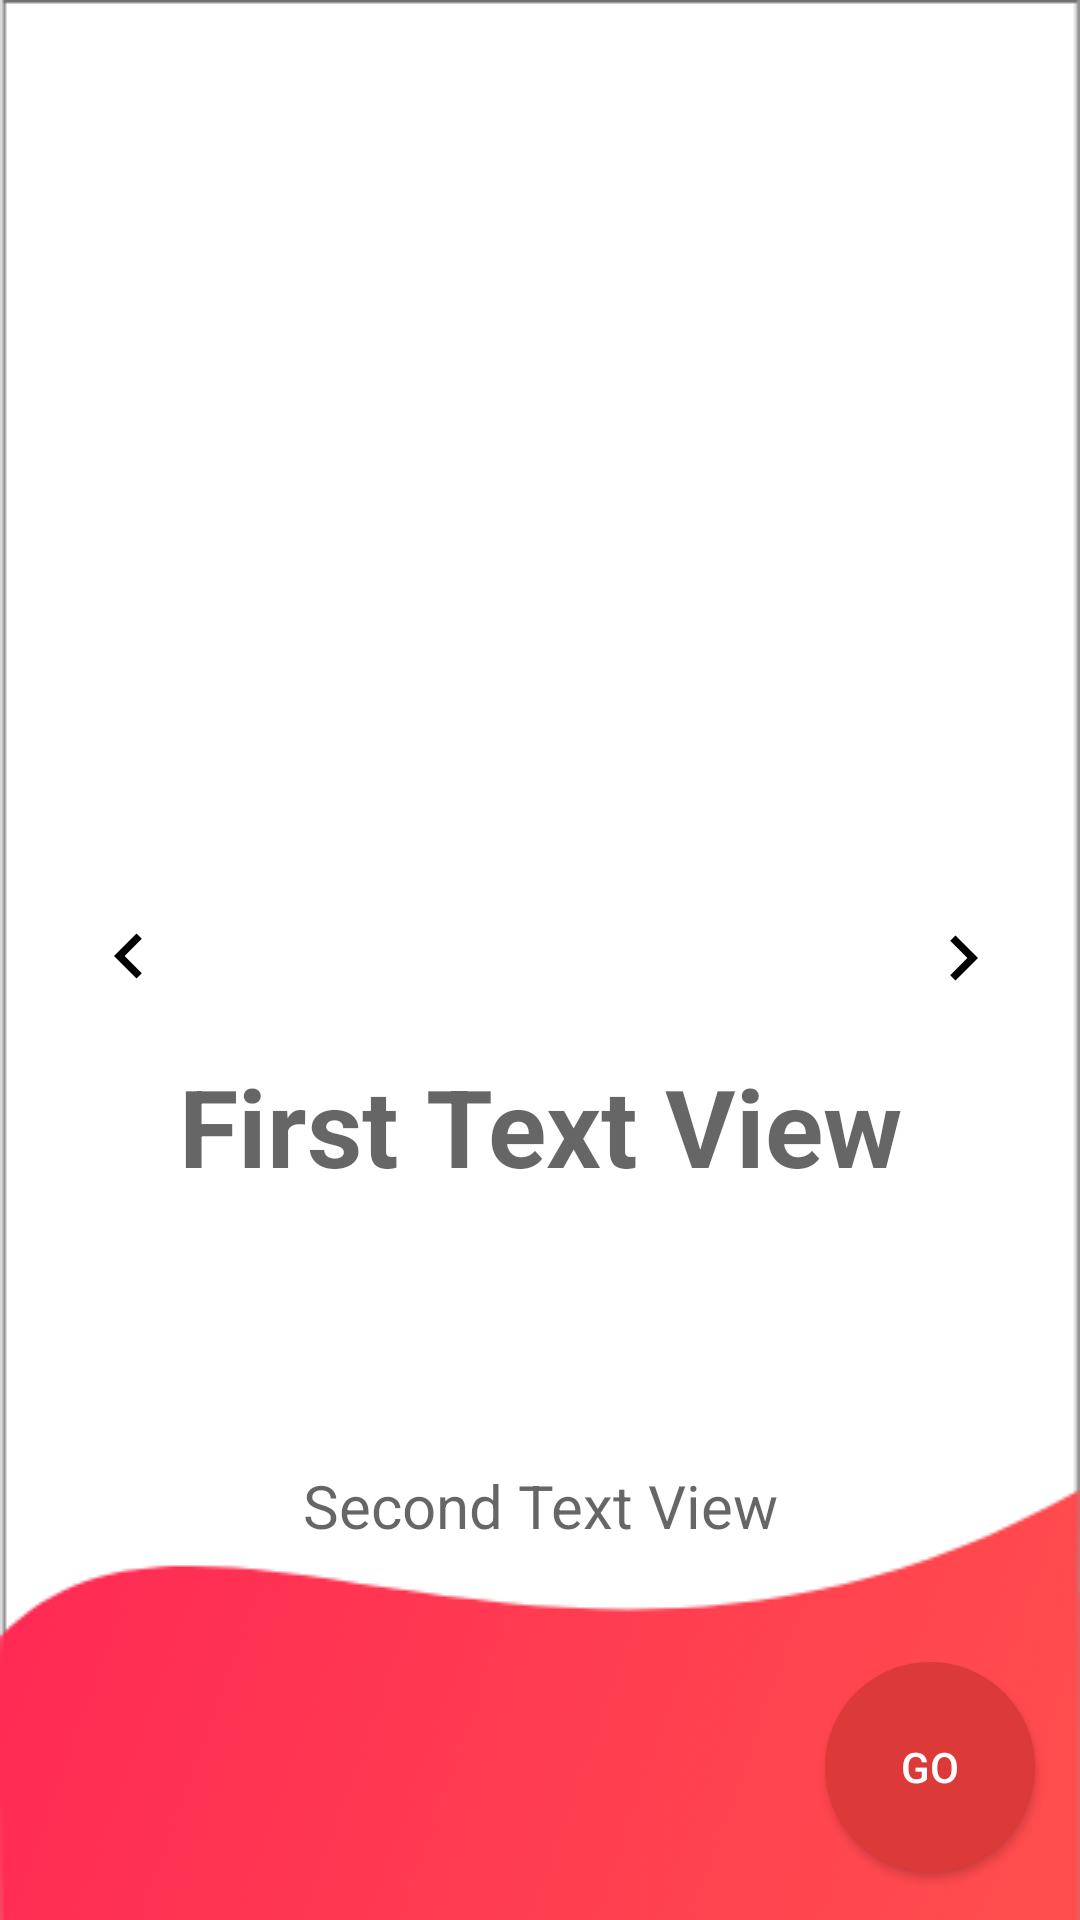

Reconstruct the res/layout file that produces this screen, plus the resources it refers to.
<!-- AndroidManifest.xml: application theme Theme.BloodDonorApplication -->
<!-- res/layout/slide_screen.xml -->
<?xml version="1.0" encoding="utf-8"?>
<androidx.constraintlayout.widget.ConstraintLayout xmlns:android="http://schemas.android.com/apk/res/android"
    xmlns:app="http://schemas.android.com/apk/res-auto"
    xmlns:tools="http://schemas.android.com/tools"
    android:layout_width="match_parent"
    android:layout_height="match_parent"
    android:background="@drawable/on_boarding_one">

    <ImageView
        android:id="@+id/logo"
        android:layout_width="200dp"
        android:layout_height="wrap_content"
        android:layout_marginStart="40dp"
        android:layout_marginEnd="40dp"
        app:layout_constraintBottom_toTopOf="@+id/boarding_title"
        app:layout_constraintEnd_toEndOf="parent"
        app:layout_constraintHorizontal_bias="0.496"
        app:layout_constraintStart_toStartOf="parent"
        app:layout_constraintTop_toTopOf="parent"
        app:layout_constraintVertical_bias="0.496"
        tools:src="@drawable/on_board_one_image" />

    <androidx.constraintlayout.widget.Guideline
        android:id="@+id/guideline2"
        android:layout_width="wrap_content"
        android:layout_height="wrap_content"
        android:orientation="horizontal"
        app:layout_constraintGuide_begin="375dp" />

    <TextView
        android:id="@+id/boarding_title"
        android:layout_width="wrap_content"
        android:layout_height="wrap_content"
        android:layout_marginStart="40dp"
        android:layout_marginTop="40dp"
        android:layout_marginEnd="40dp"
        android:gravity="center"
        android:hint="First Text View"
        android:textColor="#E31010"
        android:textSize="36sp"
        android:textStyle="bold"
        app:layout_constraintBottom_toTopOf="@+id/guideline2"
        app:layout_constraintEnd_toEndOf="parent"
        app:layout_constraintStart_toStartOf="parent"
        app:layout_constraintTop_toTopOf="@+id/guideline2"
        app:layout_constraintVertical_bias="0.26999998" />

    <TextView
        android:id="@+id/boarding_des_one"
        android:layout_width="0dp"
        android:layout_height="69dp"
        android:layout_marginStart="60dp"
        android:layout_marginTop="68dp"
        android:layout_marginEnd="60dp"
        android:gravity="center"
        android:hint="Second Text View"
        android:textColor="#D83F3F"
        android:textSize="20sp"
        app:layout_constraintEnd_toEndOf="parent"
        app:layout_constraintStart_toStartOf="parent"
        app:layout_constraintTop_toBottomOf="@+id/boarding_title" />

    <Button
        android:id="@+id/getstartedbtn"
        android:layout_width="70dp"
        android:layout_height="70dp"
        android:layout_marginEnd="12dp"
        android:layout_marginBottom="16dp"
        android:background="@drawable/btn_bg"
        app:backgroundTint="@color/magenta"
        android:text="@string/start"
        android:textColor="@color/white"
        app:layout_constraintBottom_toBottomOf="parent"
        app:layout_constraintEnd_toEndOf="parent"
        app:layout_constraintHorizontal_bias="0.956"
        app:layout_constraintStart_toEndOf="@+id/indi3"
        app:layout_constraintTop_toBottomOf="@+id/boarding_des_one"
        app:layout_constraintVertical_bias="1.0" />

    <ImageView
        android:id="@+id/indi1"
        android:layout_width="15dp"
        android:layout_height="15dp"
        android:layout_marginTop="150dp"
        app:layout_constraintBottom_toBottomOf="parent"
        app:layout_constraintEnd_toStartOf="@+id/indi2"
        app:layout_constraintHorizontal_chainStyle="packed"
        app:layout_constraintStart_toStartOf="parent"
        app:layout_constraintTop_toBottomOf="@+id/boarding_des_one"
        tools:src="@drawable/selected" />

    <ImageView
        android:id="@+id/indi2"
        android:layout_width="15dp"
        android:layout_height="15dp"
        android:layout_marginStart="8dp"
        android:layout_marginEnd="8dp"
        app:layout_constraintBottom_toBottomOf="@+id/indi1"
        app:layout_constraintEnd_toStartOf="@+id/indi3"
        app:layout_constraintHorizontal_bias="0.5"
        app:layout_constraintStart_toEndOf="@+id/indi1"
        app:layout_constraintTop_toTopOf="@+id/indi1"
        tools:src="@drawable/selected" />

    <ImageView
        android:id="@+id/indi3"
        android:layout_width="15dp"
        android:layout_height="15dp"
        app:layout_constraintBottom_toBottomOf="@+id/indi2"
        app:layout_constraintEnd_toEndOf="parent"
        app:layout_constraintHorizontal_bias="0.5"
        app:layout_constraintStart_toEndOf="@+id/indi2"
        app:layout_constraintTop_toTopOf="@+id/indi2"
        tools:src="@drawable/selected" />

    <ImageView
        android:id="@+id/onboard_back"
        android:layout_width="wrap_content"
        android:layout_height="wrap_content"
        android:layout_marginStart="28dp"
        android:adjustViewBounds="false"
        android:background="@drawable/ic_back"
        app:layout_constraintBottom_toBottomOf="parent"
        app:layout_constraintStart_toStartOf="parent"
        app:layout_constraintTop_toTopOf="parent"
        app:layout_constraintVertical_bias="0.498"
        tools:src="@drawable/ic_back" />

    <ImageView
        android:id="@+id/onboard_next"
        android:layout_width="wrap_content"
        android:layout_height="wrap_content"
        android:layout_marginEnd="24dp"
        android:background="@drawable/ic_next"
        app:layout_constraintBottom_toBottomOf="parent"
        app:layout_constraintEnd_toEndOf="parent"
        app:layout_constraintTop_toTopOf="parent"
        app:layout_constraintVertical_bias="0.499"
        tools:src="@drawable/ic_next" />

</androidx.constraintlayout.widget.ConstraintLayout>
<!-- resources referenced by this layout -->
<resources>
  <color name="magenta">#DC3939</color>
  <color name="white">#FFFFFFFF</color>
  <!-- drawable btn_bg (drawable) -->
  <?xml version="1.0" encoding="utf-8"?>
  <shape xmlns:android="http://schemas.android.com/apk/res/android" android:shape="rectangle">
      <solid android:color="#B12539"/>
      <corners android:radius="999dp"/>
  </shape>
  <!-- drawable ic_back (drawable) -->
  <vector xmlns:android="http://schemas.android.com/apk/res/android"
      android:width="30dp"
      android:height="30dp"
      android:viewportWidth="24"
      android:viewportHeight="24"
      android:tint="@color/black">
    <path
        android:fillColor="@color/black"
        android:pathData="M15.41,7.41L14,6l-6,6 6,6 1.41,-1.41L10.83,12z"/>
  </vector>
  <!-- drawable ic_next (drawable) -->
  <vector xmlns:android="http://schemas.android.com/apk/res/android"
      android:width="30dp"
      android:height="30dp"
      android:viewportWidth="24"
      android:viewportHeight="24"
      android:tint="@color/black">
    <path
        android:fillColor="@color/black"
        android:pathData="M10,6L8.59,7.41 13.17,12l-4.58,4.59L10,18l6,-6z"/>
  </vector>
  <!-- drawable on_board_one_image: png bitmap (drawable, 14574 bytes) -->
  <!-- drawable on_boarding_one: png bitmap (drawable, 14946 bytes) -->
  <!-- drawable selected (drawable) -->
  <?xml version="1.0" encoding="utf-8"?>
  <selector xmlns:android="http://schemas.android.com/apk/res/android">
  
      <item>
          <shape android:shape="oval">
              <solid android:color="@color/white" />
              <size android:width="24dp" android:height="24dp" />
          </shape>
      </item>
  </selector>
  <string name="start">GO</string>
  <style name="Theme.BloodDonorApplication" parent="Theme.MaterialComponents.Light.NoActionBar">
          
          <item name="colorPrimary">@color/purple_500</item>
          <item name="colorPrimaryVariant">@color/purple_700</item>
          <item name="colorOnPrimary">@color/white</item>
          <item name="goIcon">@color/magenta</item>
          
          <item name="colorSecondary">@color/purple_200</item>
          <item name="colorSecondaryVariant">@color/teal_700</item>
          <item name="colorOnSecondary">@color/black</item>
  
          
          <item name="android:statusBarColor" tools:targetApi="l">?attr/colorPrimaryVariant</item>
          
  
          <item name="android:windowContentTransitions">true</item>
      </style>
  <color name="black">#FF000000</color>
  <color name="purple_500">#FF6200EE</color>
  <color name="purple_700">#FF3700B3</color>
  <color name="purple_200">#FFBB86FC</color>
  <color name="teal_700">#FF018786</color>
</resources>
